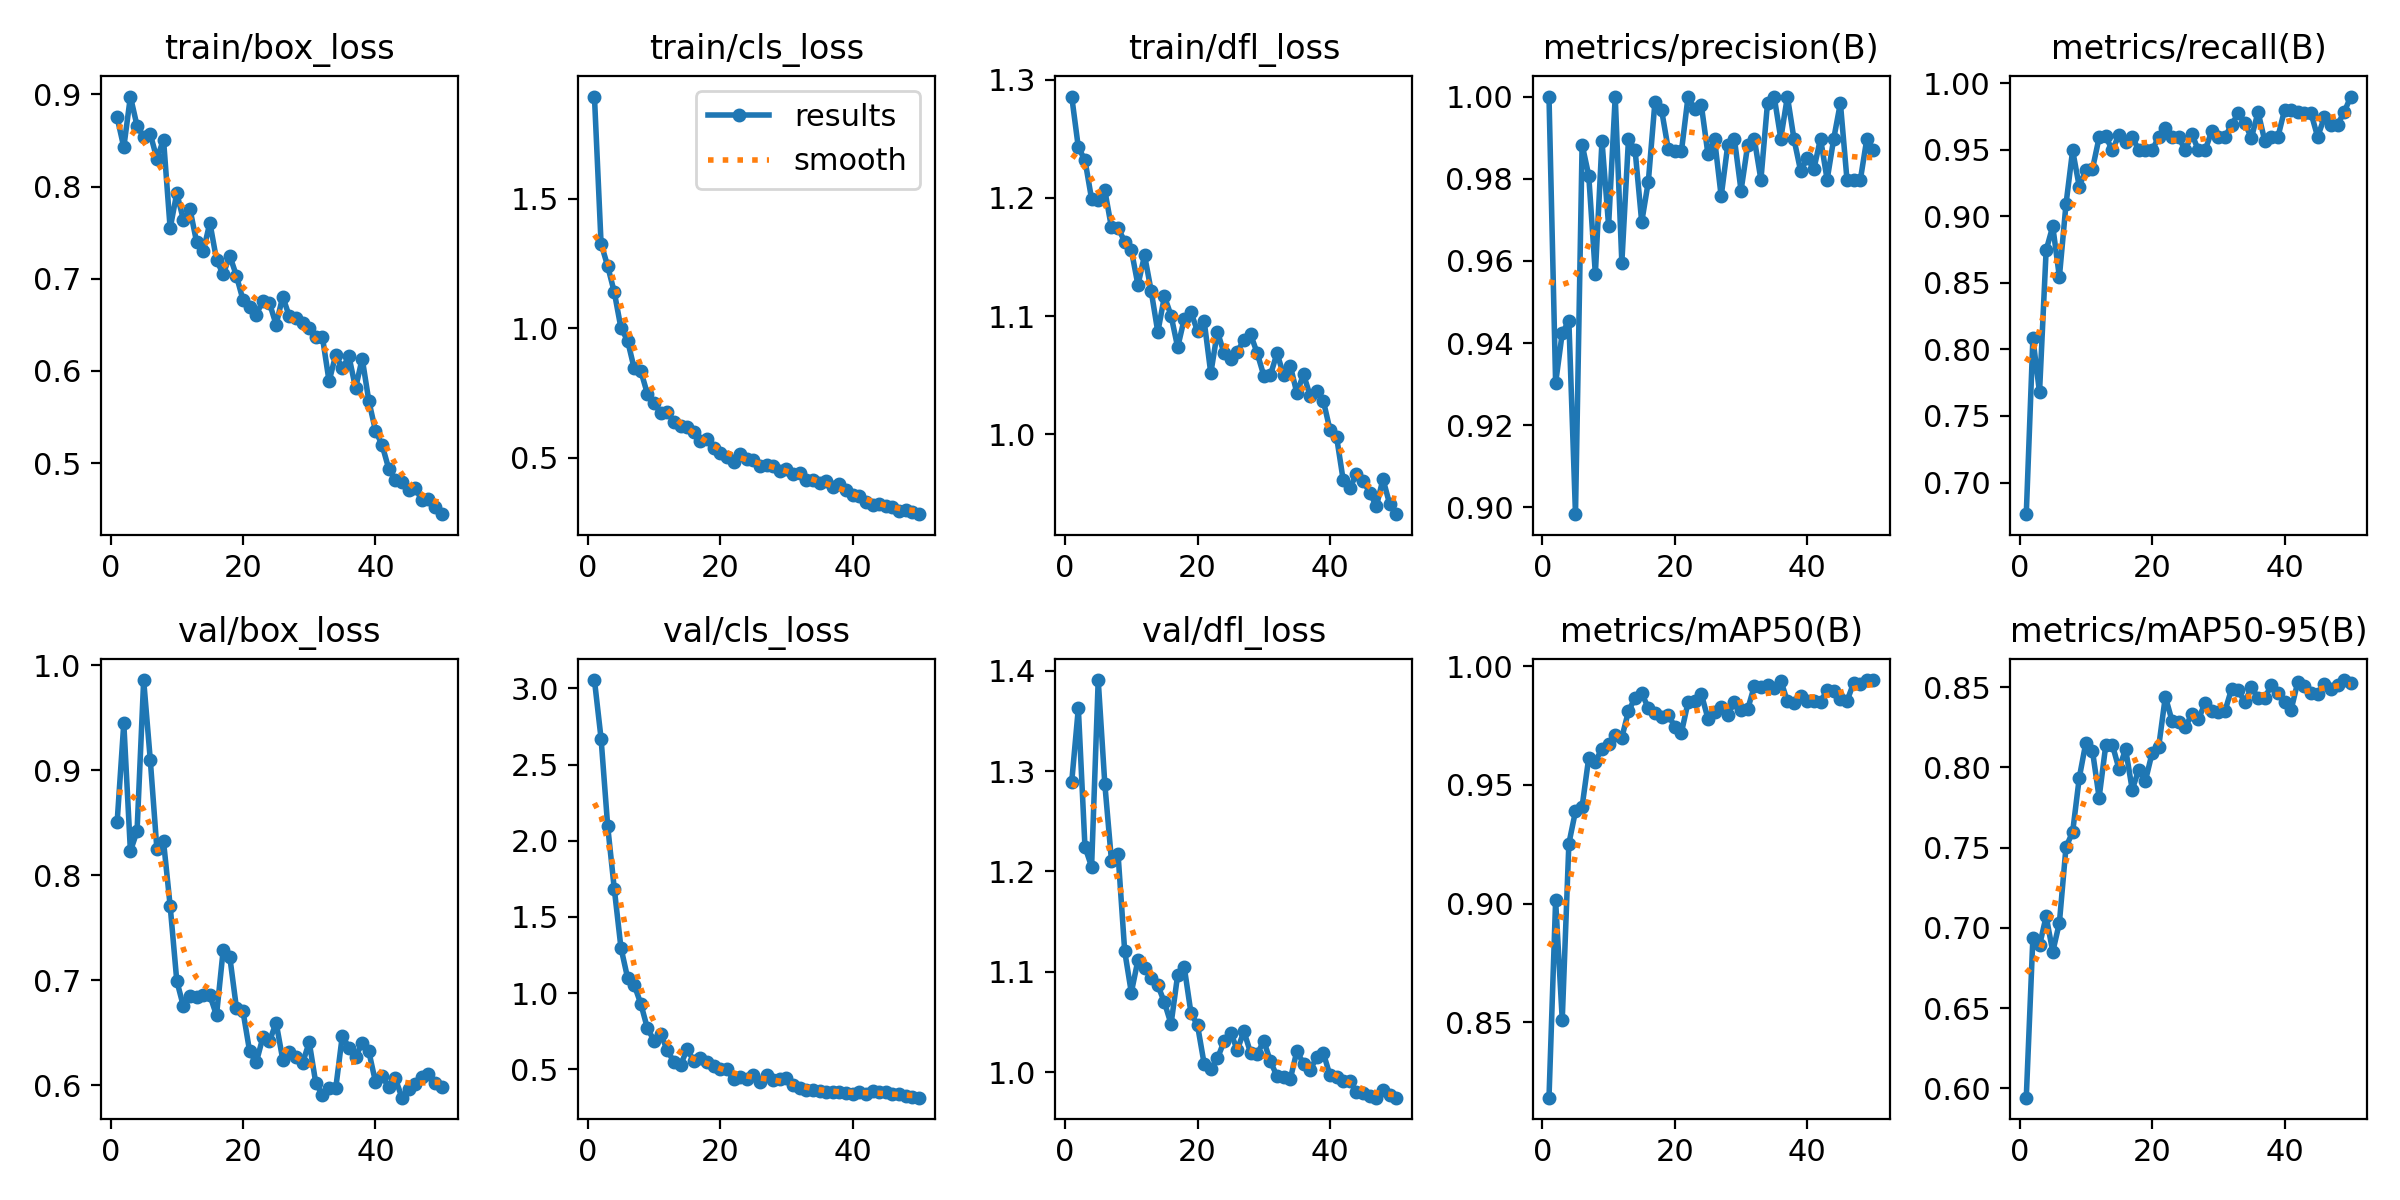

The table this chart was drawn from, first rows:
epoch, time, train/box_loss, train/cls_loss, train/dfl_loss, metrics/precision(B), metrics/recall(B), metrics/mAP50(B), metrics/mAP50-95(B), val/box_loss, val/cls_loss, val/dfl_loss, lr/pg0, lr/pg1, lr/pg2
1, 8.829, 0.875, 1.893, 1.286, 1, 0.6763, 0.8181, 0.5942, 0.8511, 3.055, 1.289, 0.0006515, 0.0006515, 0.0006515
2, 16.92, 0.8426, 1.326, 1.243, 0.9303, 0.8083, 0.9013, 0.694, 0.945, 2.671, 1.363, 0.001292, 0.001292, 0.001292
3, 24.47, 0.8977, 1.239, 1.232, 0.9424, 0.7677, 0.851, 0.6891, 0.823, 2.096, 1.224, 0.001906, 0.001906, 0.001906
4, 31.93, 0.866, 1.139, 1.199, 0.9454, 0.8745, 0.9252, 0.7072, 0.8419, 1.683, 1.205, 0.001881, 0.001881, 0.001881
5, 39.38, 0.8539, 1.001, 1.199, 0.8983, 0.8925, 0.9389, 0.6852, 0.9861, 1.299, 1.391, 0.001842, 0.001842, 0.001842
6, 47, 0.857, 0.9528, 1.206, 0.9883, 0.8544, 0.9408, 0.7032, 0.9101, 1.101, 1.287, 0.001802, 0.001802, 0.001802
7, 54.66, 0.8302, 0.8453, 1.175, 0.9808, 0.9091, 0.9614, 0.7504, 0.825, 1.055, 1.211, 0.001762, 0.001762, 0.001762
8, 61.69, 0.8509, 0.8354, 1.175, 0.9568, 0.9495, 0.9598, 0.7597, 0.8324, 0.9308, 1.217, 0.001723, 0.001723, 0.001723
9, 68.17, 0.7547, 0.747, 1.163, 0.9892, 0.9223, 0.9653, 0.7935, 0.7709, 0.7686, 1.12, 0.001683, 0.001683, 0.001683
10, 74.92, 0.7929, 0.7118, 1.156, 0.9686, 0.9349, 0.9672, 0.8156, 0.6995, 0.6892, 1.079, 0.001644, 0.001644, 0.001644
11, 81.49, 0.764, 0.6736, 1.126, 1, 0.9356, 0.9712, 0.8102, 0.6751, 0.7348, 1.112, 0.001604, 0.001604, 0.001604
12, 88.04, 0.7753, 0.6779, 1.151, 0.9596, 0.9592, 0.97, 0.7813, 0.685, 0.6237, 1.104, 0.001564, 0.001564, 0.001564
13, 94.78, 0.7396, 0.6402, 1.121, 0.9896, 0.96, 0.9811, 0.8137, 0.6839, 0.5495, 1.094, 0.001525, 0.001525, 0.001525
14, 101.5, 0.7299, 0.6232, 1.086, 0.987, 0.9495, 0.9867, 0.8142, 0.6863, 0.5286, 1.087, 0.001485, 0.001485, 0.001485
15, 108.3, 0.7608, 0.62, 1.117, 0.9694, 0.9614, 0.9887, 0.799, 0.6856, 0.6316, 1.069, 0.001446, 0.001446, 0.001446
16, 114.9, 0.7208, 0.5982, 1.1, 0.9793, 0.9561, 0.9824, 0.8115, 0.6665, 0.5561, 1.048, 0.001406, 0.001406, 0.001406
17, 121.4, 0.7047, 0.5665, 1.074, 0.9987, 0.9596, 0.9802, 0.7862, 0.7284, 0.5715, 1.097, 0.001366, 0.001366, 0.001366
18, 127.9, 0.7251, 0.5713, 1.098, 0.9967, 0.9495, 0.9786, 0.7987, 0.7225, 0.5499, 1.104, 0.001327, 0.001327, 0.001327
19, 134.2, 0.7034, 0.538, 1.103, 0.9873, 0.9495, 0.9795, 0.7918, 0.674, 0.523, 1.059, 0.001287, 0.001287, 0.001287
20, 140.7, 0.677, 0.5193, 1.087, 0.9866, 0.9495, 0.9746, 0.809, 0.6703, 0.5014, 1.046, 0.001248, 0.001248, 0.001248
21, 147.1, 0.6696, 0.5055, 1.096, 0.9867, 0.9596, 0.9721, 0.813, 0.6322, 0.4996, 1.008, 0.001208, 0.001208, 0.001208
22, 153.7, 0.6611, 0.4837, 1.052, 1, 0.966, 0.9849, 0.8442, 0.6216, 0.4344, 1.003, 0.001168, 0.001168, 0.001168
23, 160.5, 0.6759, 0.5138, 1.087, 0.9969, 0.9596, 0.9852, 0.8292, 0.6455, 0.4489, 1.014, 0.001129, 0.001129, 0.001129
24, 167.1, 0.6736, 0.4948, 1.069, 0.9979, 0.9596, 0.9884, 0.8283, 0.6418, 0.4381, 1.03, 0.001089, 0.001089, 0.001089
25, 173.7, 0.6502, 0.4938, 1.064, 0.986, 0.9495, 0.978, 0.825, 0.6596, 0.4625, 1.039, 0.00105, 0.00105, 0.00105
26, 180.2, 0.6805, 0.4674, 1.07, 0.9896, 0.9617, 0.9808, 0.8332, 0.6244, 0.4165, 1.022, 0.00101, 0.00101, 0.00101
27, 186.6, 0.6591, 0.4733, 1.08, 0.9757, 0.9495, 0.9828, 0.8299, 0.6316, 0.4655, 1.041, 0.0009704, 0.0009704, 0.0009704
28, 192.9, 0.6576, 0.4687, 1.085, 0.9883, 0.9495, 0.9797, 0.8403, 0.6264, 0.4305, 1.019, 0.0009308, 0.0009308, 0.0009308
29, 199.3, 0.6518, 0.4511, 1.069, 0.9896, 0.9639, 0.9849, 0.8349, 0.6211, 0.4365, 1.018, 0.0008912, 0.0008912, 0.0008912
30, 205.7, 0.646, 0.4594, 1.05, 0.9771, 0.9596, 0.9817, 0.8343, 0.6409, 0.4422, 1.031, 0.0008516, 0.0008516, 0.0008516
31, 212.3, 0.6367, 0.4399, 1.05, 0.9881, 0.9596, 0.9819, 0.8351, 0.6016, 0.3982, 1.011, 0.000812, 0.000812, 0.000812
32, 218.9, 0.6363, 0.4424, 1.069, 0.9897, 0.9685, 0.9916, 0.8489, 0.5909, 0.3801, 0.996, 0.0007724, 0.0007724, 0.0007724
33, 225.5, 0.5887, 0.4159, 1.05, 0.9798, 0.9773, 0.9911, 0.8484, 0.5975, 0.3648, 0.9955, 0.0007328, 0.0007328, 0.0007328
34, 232.2, 0.6173, 0.4167, 1.058, 0.9985, 0.9697, 0.992, 0.8407, 0.5968, 0.3657, 0.993, 0.0006932, 0.0006932, 0.0006932
35, 238.8, 0.6028, 0.4027, 1.035, 1, 0.9589, 0.9907, 0.85, 0.6473, 0.3588, 1.021, 0.0006536, 0.0006536, 0.0006536
36, 245.4, 0.6156, 0.4114, 1.051, 0.9898, 0.9783, 0.994, 0.8434, 0.6356, 0.3535, 1.008, 0.000614, 0.000614, 0.000614
37, 251.9, 0.5813, 0.3865, 1.032, 1, 0.9569, 0.9852, 0.8433, 0.6269, 0.3505, 1.002, 0.0005744, 0.0005744, 0.0005744
38, 258.5, 0.6134, 0.3994, 1.037, 0.9896, 0.9595, 0.9847, 0.8512, 0.6402, 0.353, 1.015, 0.0005348, 0.0005348, 0.0005348
39, 265.2, 0.5674, 0.3772, 1.028, 0.9819, 0.9596, 0.9876, 0.8463, 0.6321, 0.3479, 1.019, 0.0004952, 0.0004952, 0.0004952
40, 271.7, 0.5353, 0.3584, 1.004, 0.985, 0.9798, 0.9855, 0.8408, 0.6032, 0.3411, 0.9966, 0.0004556, 0.0004556, 0.0004556
41, 277.7, 0.5197, 0.3553, 0.9975, 0.9824, 0.9798, 0.9854, 0.8361, 0.6091, 0.3535, 0.995, 0.000416, 0.000416, 0.000416
42, 283.7, 0.494, 0.329, 0.9608, 0.9898, 0.9781, 0.9851, 0.8533, 0.5978, 0.3352, 0.9907, 0.0003764, 0.0003764, 0.0003764
43, 289.8, 0.4822, 0.3193, 0.9545, 0.9798, 0.9777, 0.9899, 0.8508, 0.6063, 0.3546, 0.9913, 0.0003368, 0.0003368, 0.0003368
44, 295.9, 0.479, 0.3243, 0.9662, 0.9898, 0.9774, 0.9896, 0.8463, 0.588, 0.351, 0.98, 0.0002972, 0.0002972, 0.0002972
45, 301.9, 0.4708, 0.3146, 0.9603, 0.9984, 0.9596, 0.9861, 0.8459, 0.5968, 0.3527, 0.9793, 0.0002576, 0.0002576, 0.0002576
46, 307.9, 0.473, 0.3108, 0.9506, 0.9797, 0.9742, 0.9854, 0.8518, 0.6012, 0.3356, 0.976, 0.000218, 0.000218, 0.000218
47, 313.8, 0.4598, 0.297, 0.9389, 0.9796, 0.9685, 0.993, 0.8487, 0.6074, 0.3364, 0.9745, 0.0001784, 0.0001784, 0.0001784
48, 319.8, 0.4605, 0.301, 0.962, 0.9796, 0.9689, 0.9927, 0.8511, 0.6102, 0.3238, 0.9823, 0.0001388, 0.0001388, 0.0001388
49, 325.8, 0.452, 0.2923, 0.941, 0.9898, 0.9781, 0.9941, 0.8545, 0.6016, 0.3211, 0.9771, 9.92e-05, 9.92e-05, 9.92e-05
50, 332.1, 0.4445, 0.2833, 0.9323, 0.9869, 0.9899, 0.9942, 0.8526, 0.5985, 0.314, 0.9744, 5.96e-05, 5.96e-05, 5.96e-05
